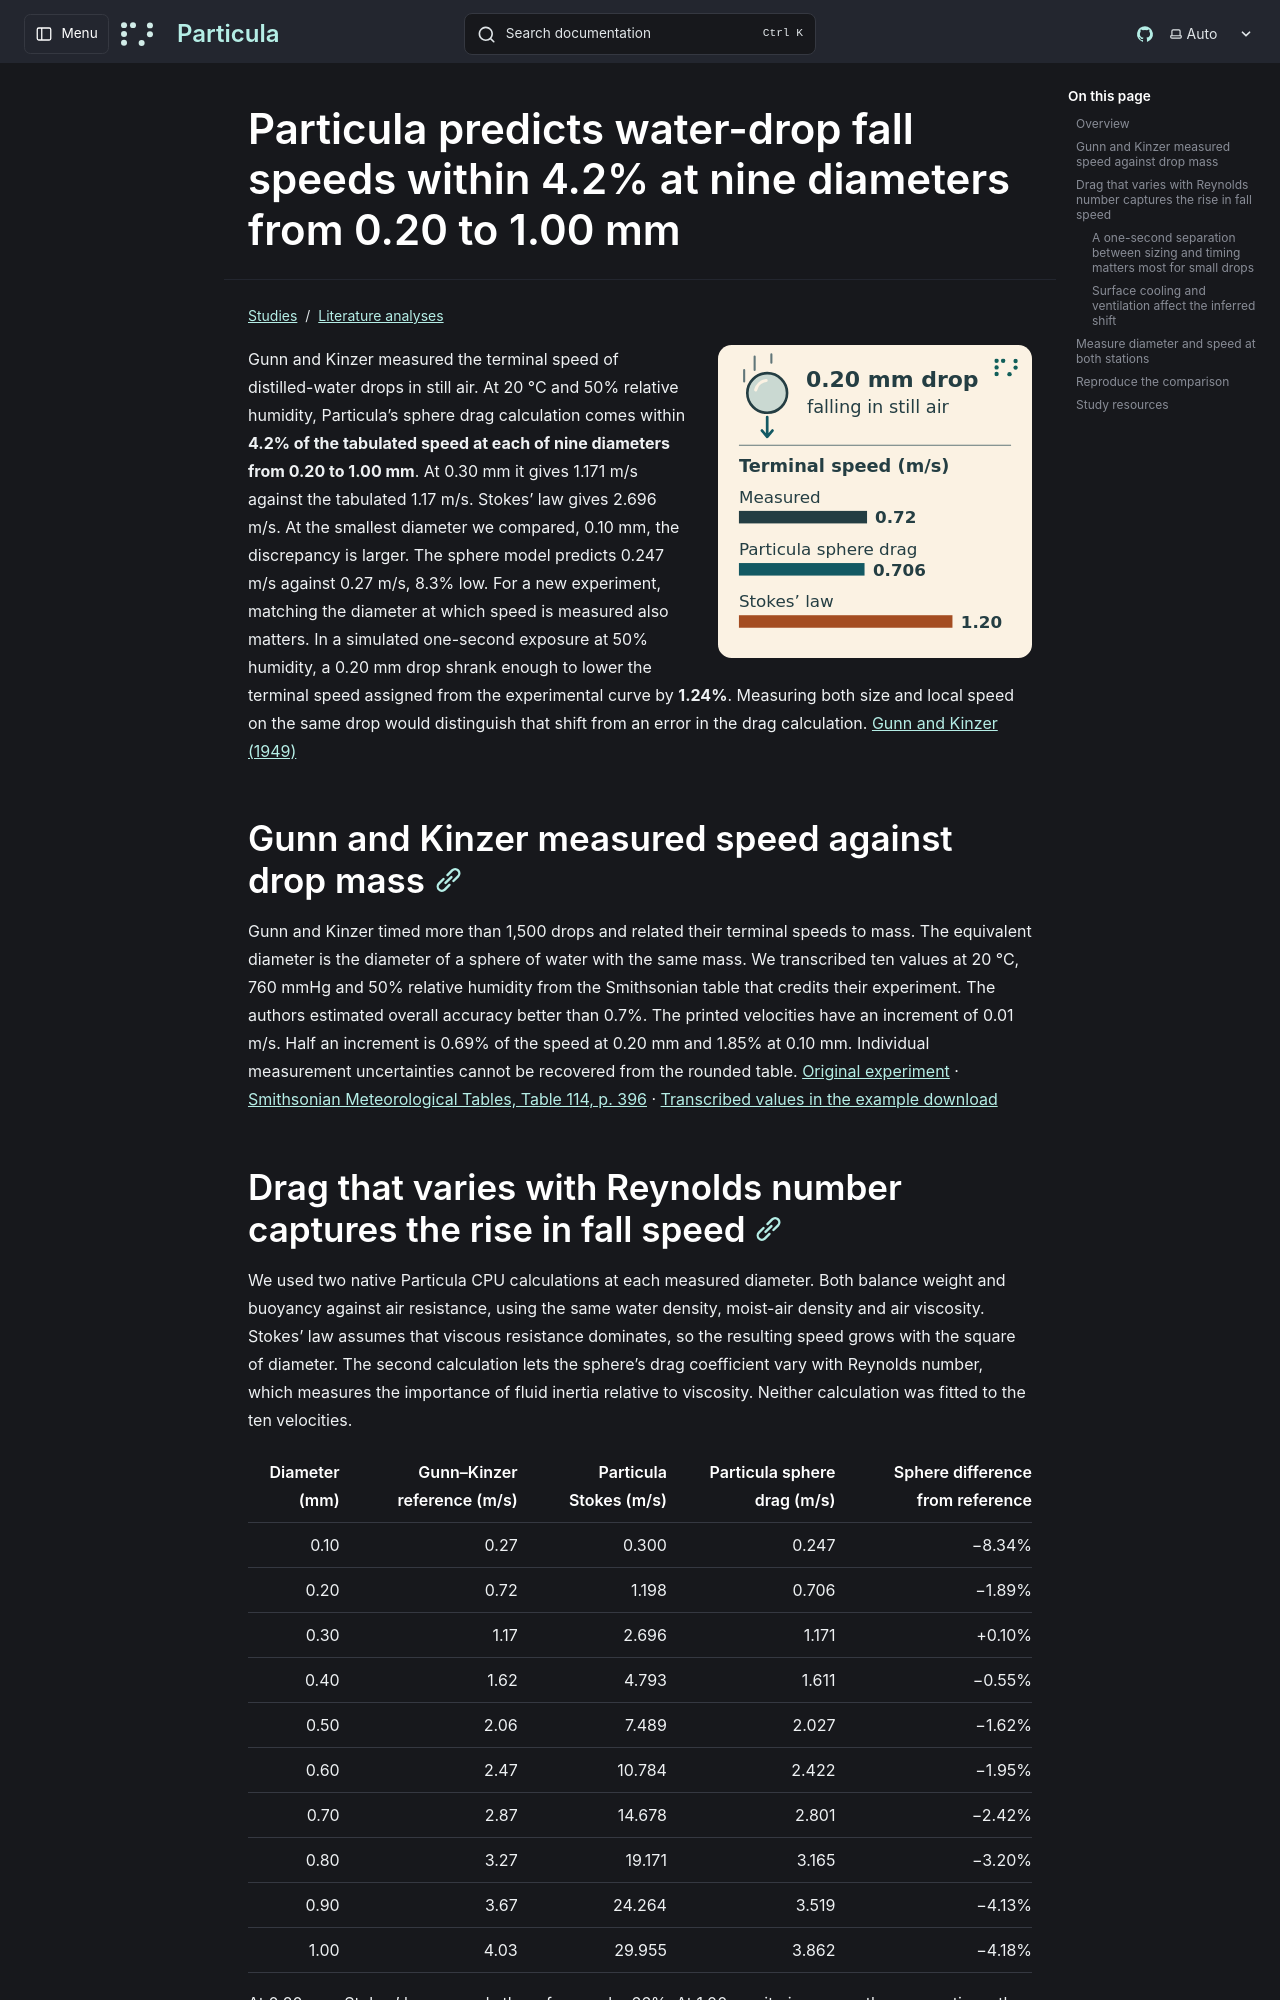

repository: uncscode/particula · page: studies/literature/drizzle-settling/index.html · generator: mkdocs

# Particula predicts water-drop fall speeds within 4.2% at nine diameters from 0.20 to 1.00 mm

![A water drop falls through still air. At 0.20 mm diameter the measured speed is 0.72 m/s, Particula sphere drag gives 0.706 m/s, and Stokes’ law gives 1.20 m/s.](../../../images/drizzle-settling.svg)

Gunn and Kinzer measured the terminal speed of distilled-water drops in still air. At 20 °C and 50% relative humidity, Particula’s sphere drag calculation comes within **4.2% of the tabulated speed at each of nine diameters from 0.20 to 1.00 mm**. At 0.30 mm it gives 1.171 m/s against the tabulated 1.17 m/s. Stokes’ law gives 2.696 m/s. At the smallest diameter we compared, 0.10 mm, the discrepancy is larger. The sphere model predicts 0.247 m/s against 0.27 m/s, 8.3% low. For a new experiment, matching the diameter at which speed is measured also matters. In a simulated one-second exposure at 50% humidity, a 0.20 mm drop shrank enough to lower the terminal speed assigned from the experimental curve by **1.24%**. Measuring both size and local speed on the same drop would distinguish that shift from an error in the drag calculation. [Gunn and Kinzer (1949)](https://journals.ametsoc.org/abstract/journals/atsc/6/4/1520-0469_1949_006_0243_ttvoff_2_0_co_2.xml)

## Gunn and Kinzer measured speed against drop mass

Gunn and Kinzer timed more than 1,500 drops and related their terminal speeds to mass. The equivalent diameter is the diameter of a sphere of water with the same mass. We transcribed ten values at 20 °C, 760 mmHg and 50% relative humidity from the Smithsonian table that credits their experiment. The authors estimated overall accuracy better than 0.7%. The printed velocities have an increment of 0.01 m/s. Half an increment is 0.69% of the speed at 0.20 mm and 1.85% at 0.10 mm. Individual measurement uncertainties cannot be recovered from the rounded table. [Original experiment](https://journals.ametsoc.org/abstract/journals/atsc/6/4/1520-0469_1949_006_0243_ttvoff_2_0_co_2.xml) · [Smithsonian Meteorological Tables, Table 114, p. 396](https://unidata.github.io/MetPy/latest/_static/Smithsonian1951.pdf) · [Transcribed values in the example download](drizzle_settling.py)
